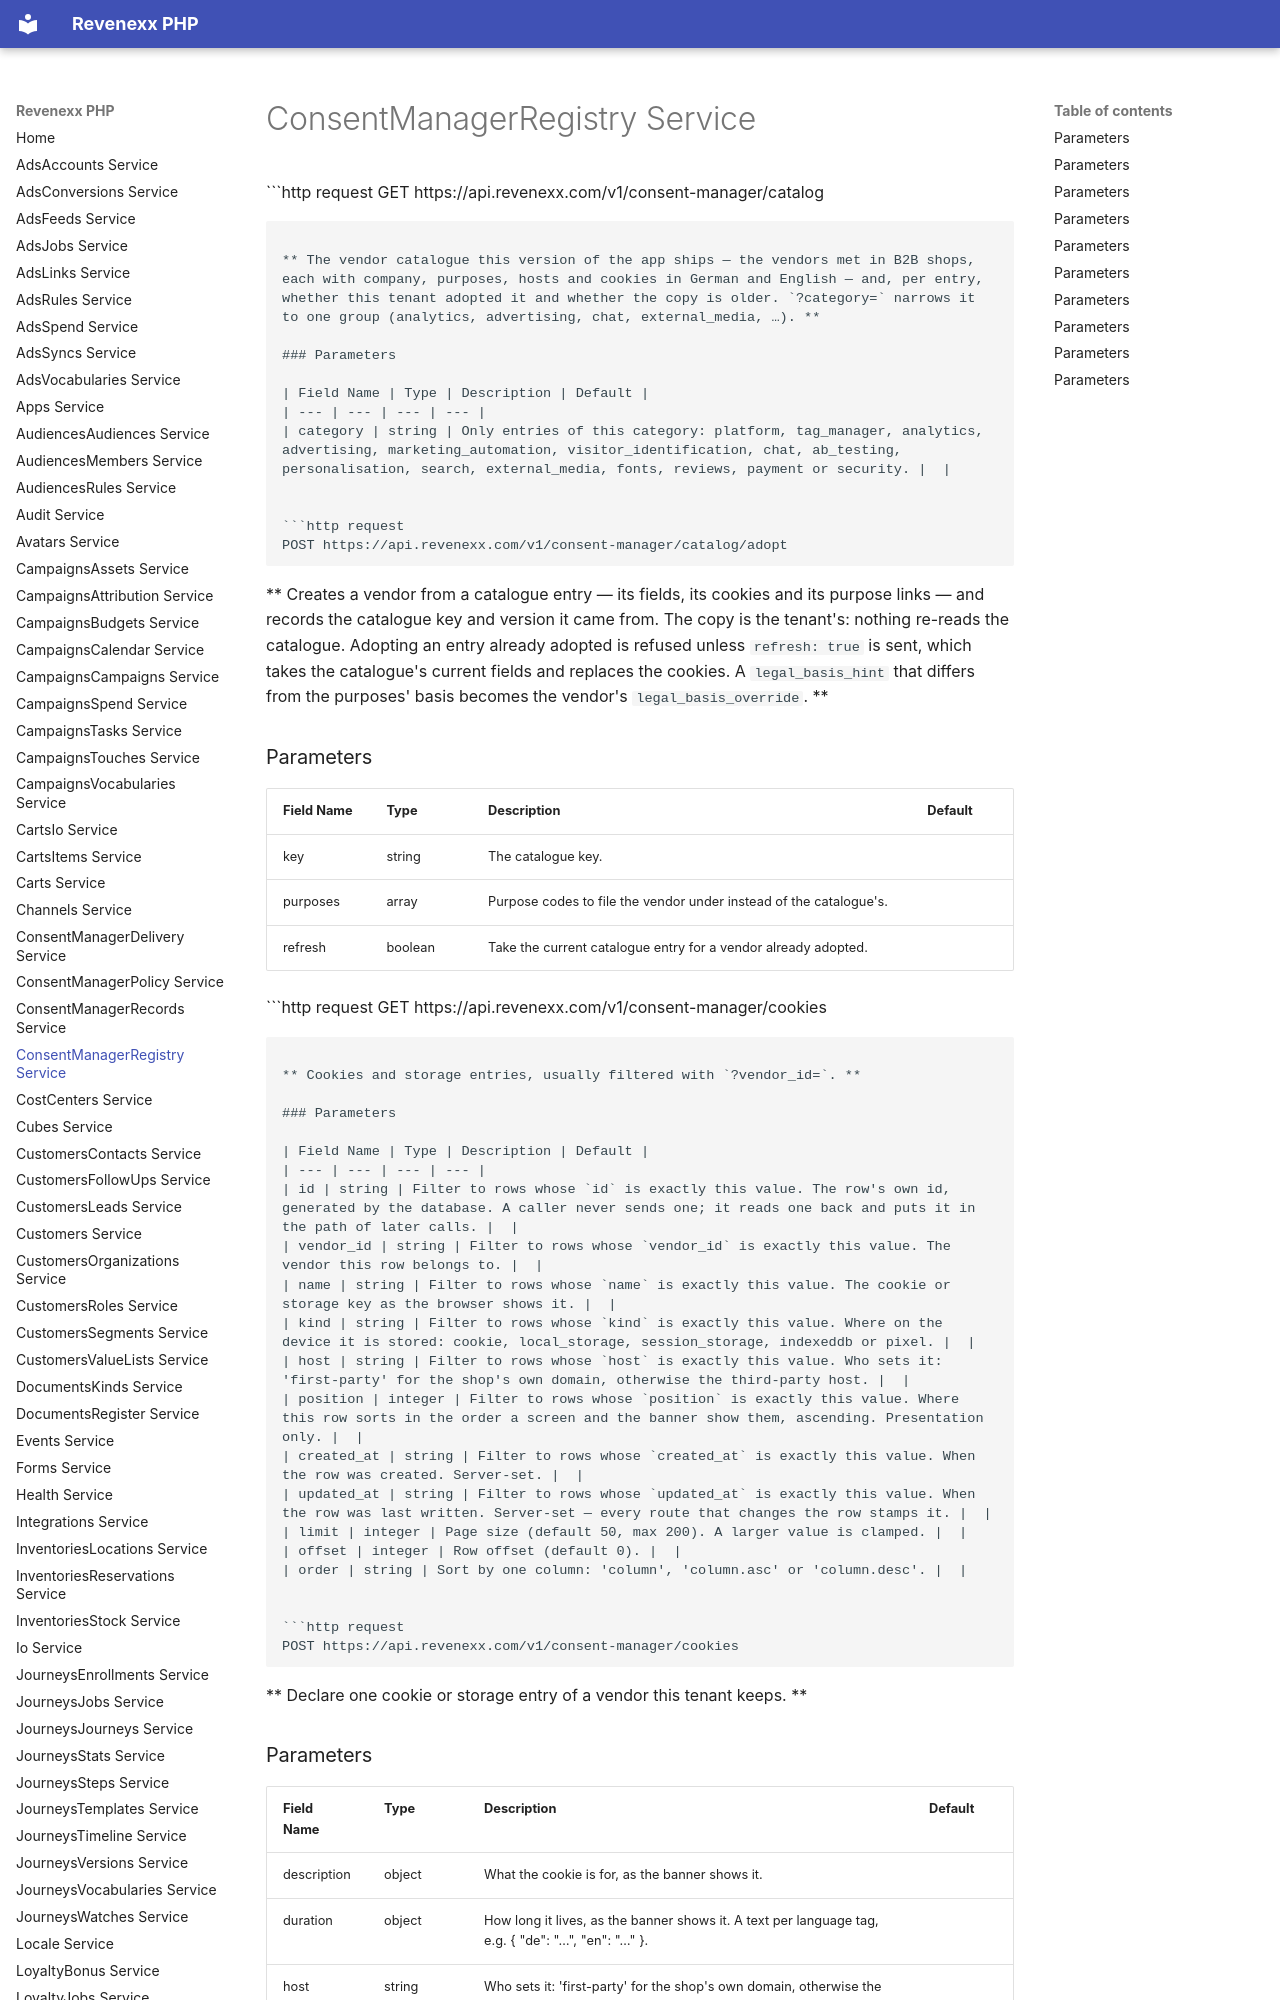

repository: revenexx-sdks/php · page: consent-manager.registry/index.html · generator: mkdocs

# ConsentManagerRegistry Service


```http request
GET https://api.revenexx.com/v1/consent-manager/catalog
```

** The vendor catalogue this version of the app ships — the vendors met in B2B shops, each with company, purposes, hosts and cookies in German and English — and, per entry, whether this tenant adopted it and whether the copy is older. `?category=` narrows it to one group (analytics, advertising, chat, external_media, …). **

### Parameters

| Field Name | Type | Description | Default |
| --- | --- | --- | --- |
| category | string | Only entries of this category: platform, tag_manager, analytics, advertising, marketing_automation, visitor_identification, chat, ab_testing, personalisation, search, external_media, fonts, reviews, payment or security. |  |


```http request
POST https://api.revenexx.com/v1/consent-manager/catalog/adopt
```

** Creates a vendor from a catalogue entry — its fields, its cookies and its purpose links — and records the catalogue key and version it came from. The copy is the tenant's: nothing re-reads the catalogue. Adopting an entry already adopted is refused unless `refresh: true` is sent, which takes the catalogue's current fields and replaces the cookies. A `legal_basis_hint` that differs from the purposes' basis becomes the vendor's `legal_basis_override`. **

### Parameters

| Field Name | Type | Description | Default |
| --- | --- | --- | --- |
| key | string | The catalogue key. |  |
| purposes | array | Purpose codes to file the vendor under instead of the catalogue's. |  |
| refresh | boolean | Take the current catalogue entry for a vendor already adopted. |  |


```http request
GET https://api.revenexx.com/v1/consent-manager/cookies
```

** Cookies and storage entries, usually filtered with `?vendor_id=`. **

### Parameters

| Field Name | Type | Description | Default |
| --- | --- | --- | --- |
| id | string | Filter to rows whose `id` is exactly this value. The row's own id, generated by the database. A caller never sends one; it reads one back and puts it in the path of later calls. |  |
| vendor_id | string | Filter to rows whose `vendor_id` is exactly this value. The vendor this row belongs to. |  |
| name | string | Filter to rows whose `name` is exactly this value. The cookie or storage key as the browser shows it. |  |
| kind | string | Filter to rows whose `kind` is exactly this value. Where on the device it is stored: cookie, local_storage, session_storage, indexeddb or pixel. |  |
| host | string | Filter to rows whose `host` is exactly this value. Who sets it: 'first-party' for the shop's own domain, otherwise the third-party host. |  |
| position | integer | Filter to rows whose `position` is exactly this value. Where this row sorts in the order a screen and the banner show them, ascending. Presentation only. |  |
| created_at | string | Filter to rows whose `created_at` is exactly this value. When the row was created. Server-set. |  |
| updated_at | string | Filter to rows whose `updated_at` is exactly this value. When the row was last written. Server-set — every route that changes the row stamps it. |  |
| limit | integer | Page size (default 50, max 200). A larger value is clamped. |  |
| offset | integer | Row offset (default 0). |  |
| order | string | Sort by one column: 'column', 'column.asc' or 'column.desc'. |  |


```http request
POST https://api.revenexx.com/v1/consent-manager/cookies
```

** Declare one cookie or storage entry of a vendor this tenant keeps. **
